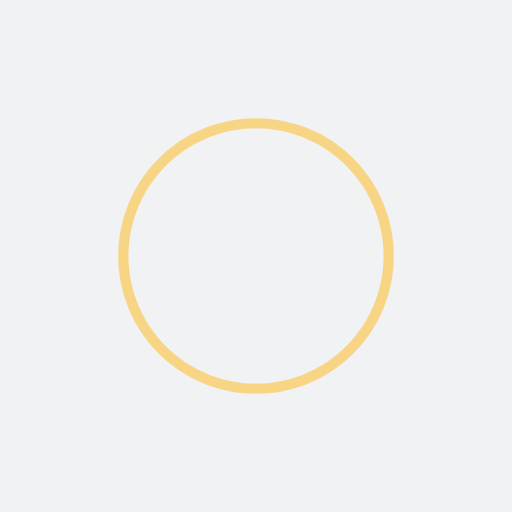
t = 0.00 s
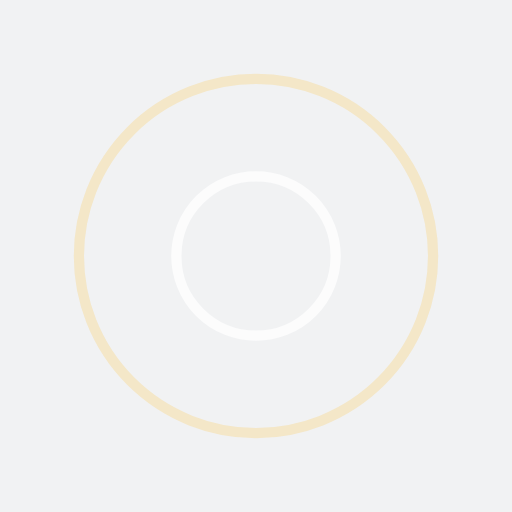
t = 0.25 s
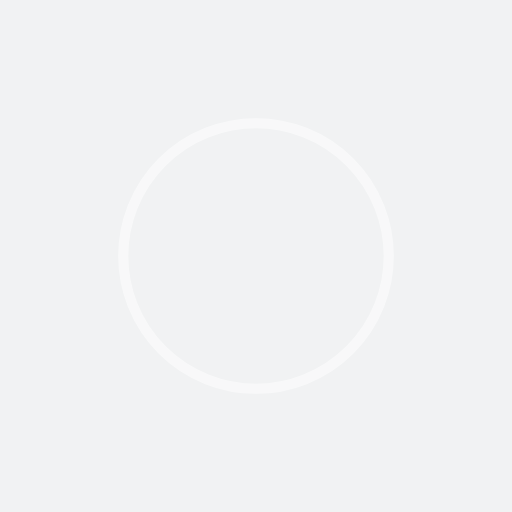
t = 0.50 s
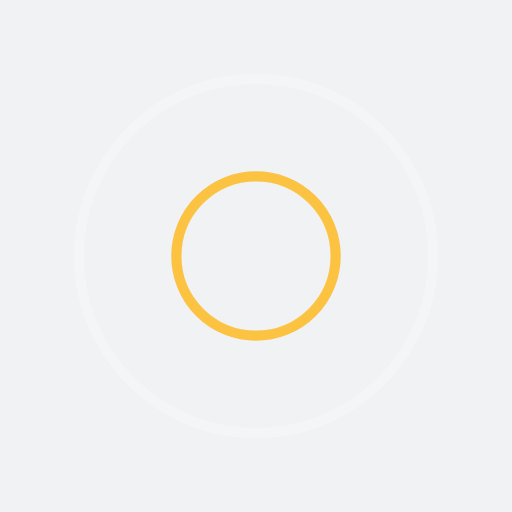
t = 0.75 s

The animated SVG that drew these frames (rendered in a browser with its animation timeline set to each time). Animation: 4 SMIL elements (animate=4); one cycle of 1.00 s, repeats indefinitely.

<svg xmlns="http://www.w3.org/2000/svg" xmlns:xlink="http://www.w3.org/1999/xlink" style="margin: auto; background: rgb(241, 242, 243); display: block;" width="200px" height="200px" viewBox="0 0 100 100" preserveAspectRatio="xMidYMid">
<circle cx="50" cy="50" r="0" fill="none" stroke="#ffb718" stroke-width="2">
  <animate attributeName="r" repeatCount="indefinite" dur="1s" values="0;40" keyTimes="0;1" keySplines="0 0.2 0.8 1" calcMode="spline" begin="-0.5s"></animate>
  <animate attributeName="opacity" repeatCount="indefinite" dur="1s" values="1;0" keyTimes="0;1" keySplines="0.2 0 0.8 1" calcMode="spline" begin="-0.5s"></animate>
</circle>
<circle cx="50" cy="50" r="0" fill="none" stroke="#ffffff" stroke-width="2">
  <animate attributeName="r" repeatCount="indefinite" dur="1s" values="0;40" keyTimes="0;1" keySplines="0 0.2 0.8 1" calcMode="spline"></animate>
  <animate attributeName="opacity" repeatCount="indefinite" dur="1s" values="1;0" keyTimes="0;1" keySplines="0.2 0 0.8 1" calcMode="spline"></animate>
</circle>
</svg>
